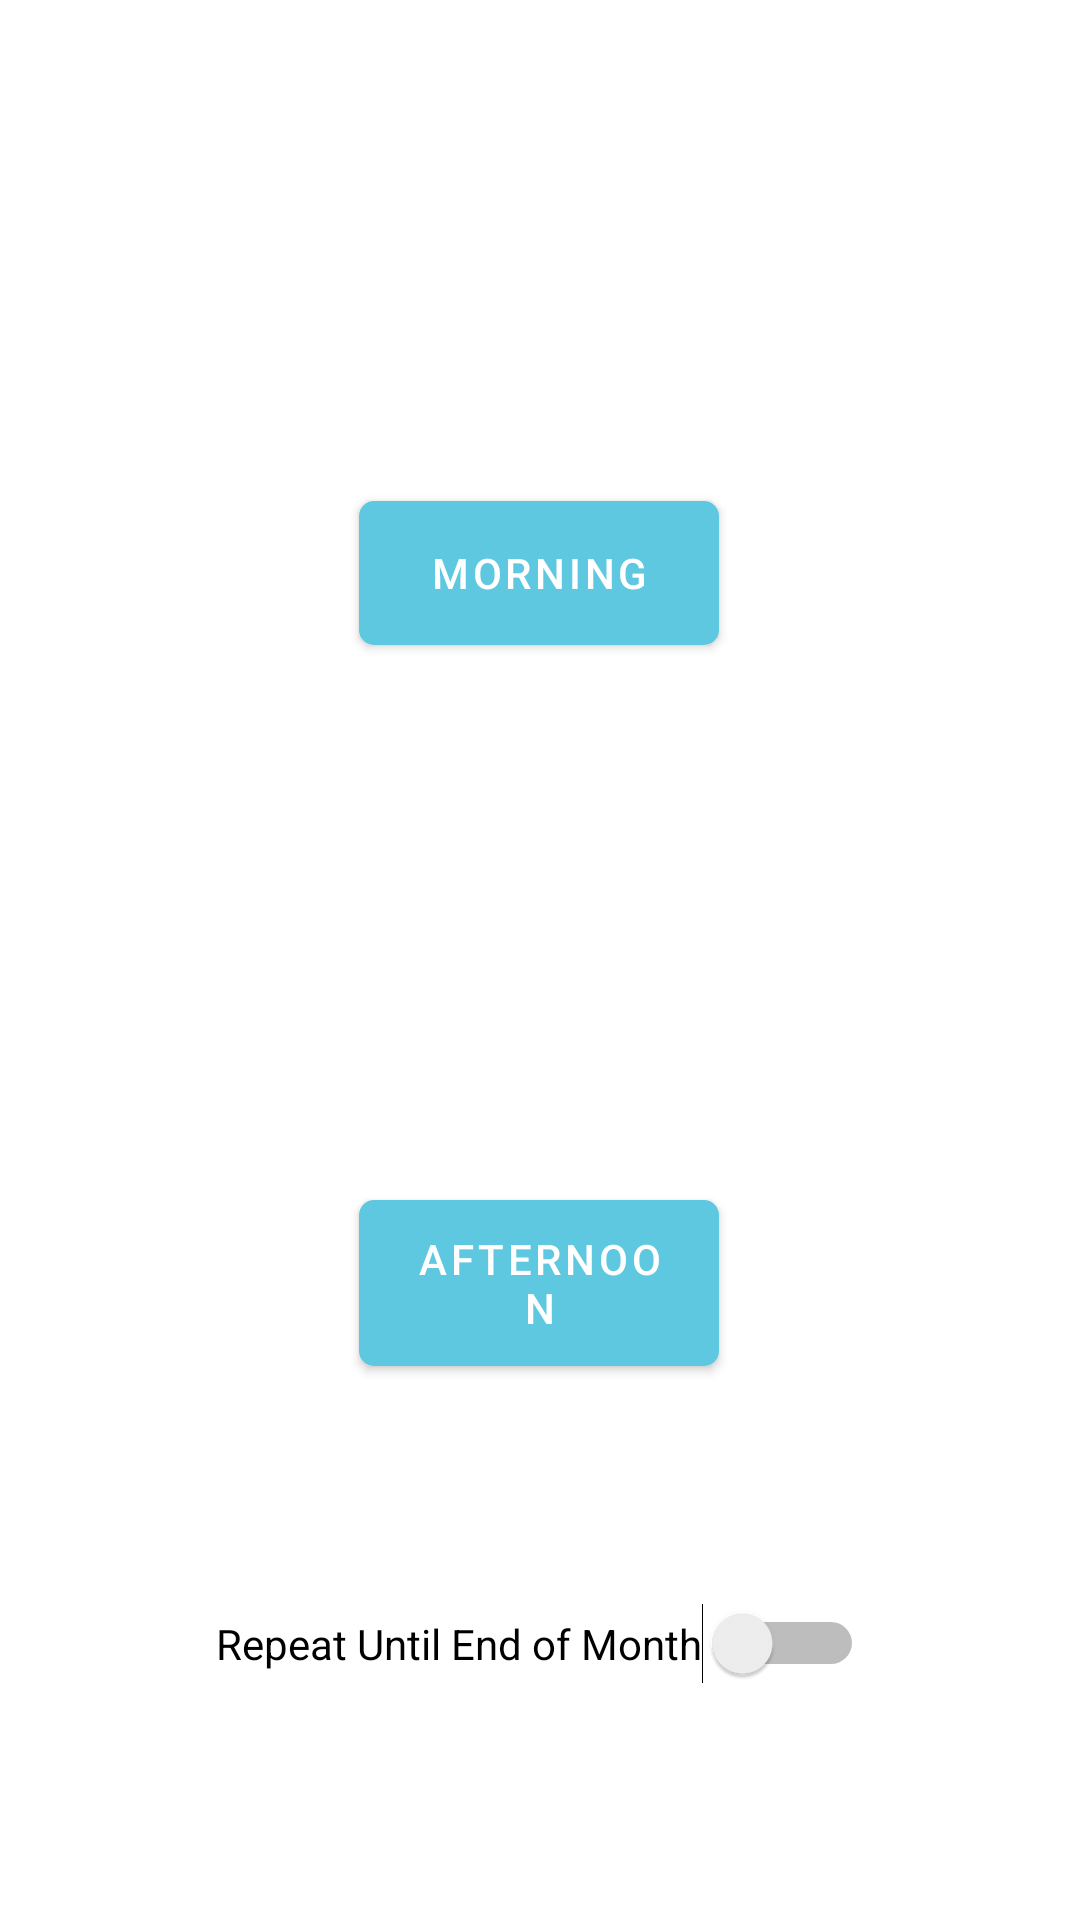

Here is an Android app screen rendered from its layout file. Give the layout XML and the strings, colors and styles it references.
<!-- AndroidManifest.xml: application theme Theme.F21torvals -->
<!-- res/layout/popup_select_shift_type.xml -->
<?xml version="1.0" encoding="utf-8"?>
<androidx.constraintlayout.widget.ConstraintLayout xmlns:android="http://schemas.android.com/apk/res/android"
    xmlns:app="http://schemas.android.com/apk/res-auto"
    android:layout_width="match_parent"
    android:layout_height="match_parent">

    <Button
        android:id="@+id/aboveButton"
        android:layout_width="120dp"
        android:layout_height="wrap_content"
        android:background="@drawable/popup_button_rounded"
        android:text="@string/morning"
        app:layout_constraintBottom_toBottomOf="parent"
        app:layout_constraintEnd_toEndOf="parent"
        app:layout_constraintHorizontal_bias="0.498"
        app:layout_constraintStart_toStartOf="parent"
        app:layout_constraintTop_toTopOf="parent"
        app:layout_constraintVertical_bias="0.282" />

    <Button
        android:id="@+id/belowButton"
        android:layout_width="120dp"
        android:layout_height="wrap_content"
        android:background="@drawable/popup_button_rounded"
        android:text="@string/afternoon"
        app:layout_constraintBottom_toBottomOf="parent"
        app:layout_constraintStart_toStartOf="@+id/aboveButton"
        app:layout_constraintTop_toBottomOf="@+id/aboveButton" />

    <Switch
        android:id="@+id/repeat_for_whole_month_switch"
        android:layout_width="wrap_content"
        android:layout_height="wrap_content"
        android:padding="10dp"
        android:text="@string/repeat_for_whole_month"
        app:layout_constraintBottom_toBottomOf="parent"
        app:layout_constraintEnd_toEndOf="parent"
        app:layout_constraintStart_toStartOf="parent"
        app:layout_constraintTop_toBottomOf="@+id/belowButton" />
</androidx.constraintlayout.widget.ConstraintLayout>
<!-- resources referenced by this layout -->
<resources>
  <!-- drawable popup_button_rounded (drawable) -->
  <?xml version="1.0" encoding="utf-8"?>
  <shape xmlns:android="http://schemas.android.com/apk/res/android"
      android:shape="rectangle">
      <solid android:color="@color/white" />
      <padding
          android:bottom="8dp"
          android:left="8dp"
          android:right="8dp"
          android:top="8dp"/>
      <corners android:radius="5dp" />
  </shape>
  <string name="afternoon">AFTERNOON</string>
  <string name="morning">MORNING</string>
  <string name="repeat_for_whole_month">Repeat Until End of Month</string>
  <style name="Theme.F21torvals" parent="Theme.MaterialComponents.DayNight.NoActionBar">
          
          <item name="colorPrimary">@color/project_blue</item>
          <item name="colorPrimaryVariant">@color/project_blue</item>
          <item name="colorOnPrimary">@color/white</item>
          
          <item name="colorSecondary">@color/teal_200</item>
          <item name="colorSecondaryVariant">@color/teal_700</item>
          <item name="colorOnSecondary">@color/black</item>
          
          <item name="android:statusBarColor" tools:targetApi="l">?attr/colorPrimaryVariant</item>
          
      </style>
  <color name="white">#FFFFFFFF</color>
  <color name="project_blue">#5DC8DF</color>
  <color name="teal_200">#FF03DAC5</color>
  <color name="teal_700">#FF018786</color>
  <color name="black">#FF000000</color>
</resources>
